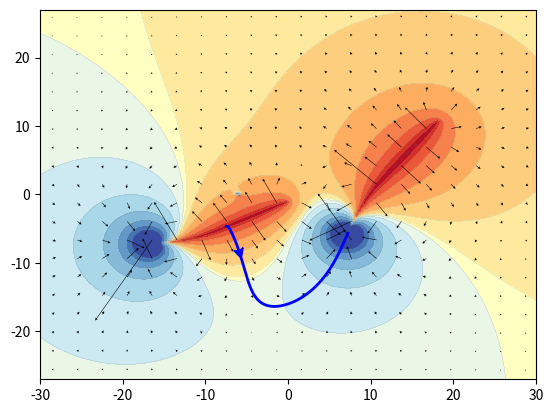

Write the Python code that produced this figure.
"""Simulations of spatial electric fields.

## Electric monopoles

For simulating the spatial geometry of electric fields generated by electric fishes
and perturbed by objects, first generate monopoles and charges:

- `efish_monopoles()`: monopoles for simulating the electric field of an electric fish.
- `object_monopoles()`: monopoles for simulating a circular object.

## Potential, electric field, and field lines

- `epotential()`: simulation of electric field potentials.
- `epotential_meshgrid()`: simulation of electric field potentials on a mesh grid.
- `efield()`: simulation of electric field.
- `efield_meshgrid()`: simulation of electric field on a mesh grid.
- `projection()`: projection of electric field on surface normals.
- `fieldline()`: compute an electric field line.

## Visualization

- `squareroot_transform()`: square-root transformation keeping the sign.
- `plot_fieldlines()`: plot field lines with arrows.
"""

import numpy as np
import matplotlib.pyplot as plt

from matplotlib.patches import FancyArrowPatch


def efish_monopoles(pos=(0, 0), direction=(1, 0), size=10.0, bend=0, nneg=1):
    """Monopoles for simulating the electric field of an electric fish.

    This implements the model published in
[redacted]
[redacted]

    Ten monopoles per unit size are uniformly distributed along the fish's body axis.
    The first (tail) nneg monopoles get negative charges that equal in sum
    the sum of the positive unit charges of the remaining (head) monopoles.
    The strength of the dipole increases linearly with fish size.

    Pass the returned monopole positions and charges on to the epotential() function
    to simulate the resulting electric field potentials, to the efield() function
    to simulate the electric field, or to object_monopoles() to add an object.

    Parameters
    ----------
    pos: tuple of floats
        Coordinates of the fish's position (its center).
        The number of elements in pos set the number of dimensions to be used.
    direction: tuple of floats
        Coordinates of a vector defining the orientation of the fish.
        Missing dimensions are filled in with zeros.
        Note: currently only rotations in the x-y plane are implemented.
    size: float
        Size of the fish. Per size unit 10 monopols are distributed along
        the fish's body axis.
    bend: float
        Bending angle of the fish's tail in degree.
    nneg: int
        Number of negative charges to be used. The remaining ones are positively charged.

    Returns
    -------
    poles: 2D array of floats
        Positions of the monopoles with n-dimensional coordinates
        as specified by the number of elements in pos.
    charges: array of floats
        The charge of each monopole.

    Example
    -------
    ```
    fish1 = ((-8, -5), (1, 0.5), 18.0, -25)
    poles1 = efish_monopoles(*fish1)
    ```
    """
    n = int(10*size)
    npos = n - nneg
    ppx = 0.1
    pos = np.asarray(pos)
    dirv = np.zeros(len(pos))
    dirv[:len(direction)] = direction        
    charges = np.ones(n)
    charges[:nneg] = -float(npos)/nneg
    poles = np.zeros((n, len(pos)))
    poles[:,0] = np.arange(-n//2, -n//2+n)*ppx
    if np.abs(bend) > 1.e-8:
        xm = -np.min(poles[:,0])       # tip of fish tail
        r = -180.0*xm/bend/np.pi       # radius of circle on which to bend the tail
        xp = poles[poles[:,0]<0.0,0]   # all negative x coordinates of poles
        beta = xp/r                    # angle on circle for each x coordinate
        poles[poles[:,0]<0.0,0] = -np.abs(r*np.sin(beta)) # transformed x coordinates
        poles[poles[:,0]<0.0,1] = r*(1.0-np.cos(beta))    # transformed y corrdinates
    # rotation matrix:
    theta = -np.arctan2(dirv[1], dirv[0])
    c = np.cos(theta)
    s = np.sin(theta)
    rm = np.array(((c, -s), (s, c)))
    # rotation:
    poles[:,:2] = np.dot(poles[:,:2], rm)
    # translation:
    poles += pos
    return poles, charges


def object_monopoles(pos=(0, 0), radius=1.0, chi=1.0, *args):
    """Monopoles for simulating a circular object.

    The circular object is approximated by an induced dipole, as
[redacted]
[redacted]
[redacted]
[redacted]

    Pass the returned monopole positions and charges on to the
    epotential() function to simulate the resulting electric field
    potentials or to the efield() function to simulate the electric
    field.

    Two monopoles with charges q and -q separated by dx form a dipole
    with dipole moment p = q dx. According to Chen et al (2005), this
    dipole moment should equal chi*radius**3*E_obj, where E_obj is the
    electric field generated by the fishes at the position of the
    object. We normalize E_obj and multiply it with a small number eps
    to get dx. Accordingly, we have to set q to chi*radius**3
    |E_obj|/eps.

    Parameters
    ----------
    pos: tuple of floats
        Coordinates of the fish's position (its center).
        The number of dimensions must be the same as the one of the poles
        passed on in args.
    radius: float
        Radius of the small circular object.
    chi: float
        Electrical contrast. Unity for a perfect conductor, -0.5 for a
        perfect insulator and zero if the electrical impedance of the sphere
        matches that of the surrounding water.
    args: list of tuples
        Each tuple contains as the first argument the position of
        monopoles (2D array of floats), and as the second argument the
        corresponding charges (array of floats) of electric fish. Use
        efish_monopoles() to generate monopoles and corresponding charges.

    Returns
    -------
    poles: 2D array of floats
        Positions of the monopoles.
    charges: array of floats
        The charge of each monopole.

    Example
    -------
    ```
    fish1 = ((-8, -5), (1, 0.5), 18.0, -25)
    fish2 = ((12, 3), (0.8, 1), 20.0, 20)
    poles1 = efish_monopoles(*fish1)
    poles2 = efish_monopoles(*fish2)
    poles3 = object_monopoles((-6, 0), 1.0, -0.5, poles1, poles2)
    ```
    """
    eps = 0.1   # distance of the two monopoles
    pos = np.asarray(pos)
    # electric field at object position:
    eobj = efield(pos, *args)
    eobjnorm = np.linalg.norm(eobj)
    # induced dipole:
    charges = np.ones(2)*chi*radius**3*eobjnorm/eps
    charges[0] = -charges[0]
    poles = np.zeros((2, len(pos)))
    poles[0,:] = -eobj*0.5*eps/eobjnorm   # distance between monopoles
    poles[1,:] = +eobj*0.5*eps/eobjnorm   # distance between monopoles
    poles += pos                          # translation to required position
    return poles, charges


def epotential(pos, *args):
    """Simulation of electric field potentials.

    Parameters
    ----------
    pos: 2D array of floats
        Each row contains the coordinates (2D or 3D)
        for which the potential should be computed.
    args: list of tuples
        Each tuple contains as the first argument the position of monopoles
        (2D array of floats), and as the second argument the corresponding charges
        (array of floats). Use efish_monopoles() to generate monopoles and
        corresponding charges.

    Returns
    -------
    pot: 1D array of float
        The potential for each position in `pos`.
    """
    pos = np.asarray(pos)
    pot = np.zeros(len(pos))
    for poles, charges in args:
        for p, c in zip(poles, charges):
            r = pos - p
            rnorm = np.linalg.norm(r, axis=1)
            rnorm[np.abs(rnorm) < 1e-12] = 1.0e-12
            pot += c/rnorm
    return pot


def epotential_meshgrid(xx, yy, zz, *args):
    """Simulation of electric field potentials on a mesh grid.

    This is a simple wrapper for epotential().

    Parameters
    ----------
    xx: 2D array of floats
        Range of x coordinates as returned by numpy.meshgrid().
    yy: 2D array of floats
        Range of y coordinates as returned by numpy.meshgrid().
    zz: None or 2D array of floats
        z coordinates on the meshgrid defined by xx and yy.
        If provided, poles in args must be 3D.
        If None then treat it as a 2D problem with poles in args providing 2D coordinate.
    args: list of tuples
        Each tuple contains as the first argument the position (2D or 3D) of monopoles
        (2D array of floats), and as the second argument the corresponding charges
        (array of floats). Use efish_monopoles() to generate monopoles and
        corresponding charges.

    Returns
    -------
    pot: 2D array of floats
        The potential for the mesh grid defined by xx and yy and evaluated
        at (xx, yy, zz).

    Example
    -------
    ```
    fig, ax = plt.subplots()
    maxx = 30.0
    maxy = 27.0
    x = np.linspace(-maxx, maxx, 200)
    y = np.linspace(-maxy, maxy, 200)
    xx, yy = np.meshgrid(x, y)
    fish1 = ((-8, -5), (1, 0.5), 18.0, -25)
    fish2 = ((12, 3), (0.8, 1), 20.0, 20)
    poles1 = efish_monopoles(*fish1)
    poles2 = efish_monopoles(*fish2)
    poles3 = object_monopoles((-6, 0), 1.0, -0.5, poles1, poles2)
    allpoles = (poles1, poles2, poles3)
    # potential:
    pot = epotential_meshgrid(xx, yy, None, *allpoles)
    thresh = 0.65
    zz = squareroot_transform(pot/200, thresh)
    levels = np.linspace(-thresh, thresh, 16)
    ax.contourf(x, y, -zz, levels, cmap='RdYlBu')
    ax.contour(x, y, -zz, levels, zorder=1, colors='#707070',
               linewidths=0.1, linestyles='solid')
    plt.show()
    ```
    """
    pos = np.vstack((xx.ravel(), yy.ravel())).T
    pot = epotential(pos, *args)
    return pot.reshape(xx.shape)

    
def efield(pos, *args):
    """Simulation of electric field given a set of electric monopoles.

    Parameters
    ----------
    pos: array of floats
        Each row contains the coordinates (2D or 3D)
        for which the potential should be computed.
        A single (1D) position is also accepted.
    args: list of tuples
        Each tuple contains as the first argument the position of monopoles
        (2D array of floats), and as the second argument the corresponding charges
        (array of floats). Use efish_monopoles() to generate monopoles and
        corresponding charges.

    Returns
    -------
    field: array of floats
        The electric field components for each position in `pos`.
    """
    pos = np.asarray(pos)
    onedim = len(pos.shape) == 1
    if onedim:
        pos = pos.reshape(-1, len(pos))
    field = np.zeros(pos.shape)
    for poles, charges in args:
        for p, c in zip(poles, charges):
            r = pos - p
            rnorm = np.linalg.norm(r, axis=1)
            rnorm[np.abs(rnorm) < 1e-12] = 1.0e-12
            fac = c/rnorm**3
            field += r*fac[:,np.newaxis]
    return field[0] if onedim else field


def efield_meshgrid(xx, yy, zz, *args):
    """Simulation of electric field on a mesh grid.

    This is a simple wrapper for efield().
    
    Parameters
    ----------
    xx: 2D array of floats
        Range of x coordinates as returned by numpy.meshgrid().
    yy: 2D array of floats
        Range of y coordinates as returned by numpy.meshgrid().
    zz: None or 2D array of floats
        z coordinates on the meshgrid defined by xx and yy.
        If provided, poles in args must be 3D.
        If None then treat it as a 2D problem with poles in args providing 2D coordinate.
    args: list of tuples
        Each tuple contains as the first argument the position (2D or 3D) of monopoles
        (2D array of floats), and as the second argument the corresponding charges
        (array of floats). Use efish_monopoles() to generate monopoles and
        corresponding charges.

    Returns
    -------
    pot: 2D array of floats
        The potential for the mesh grid defined by xx and yy and evaluated
        at (xx, yy, zz).

    Returns
    -------
    fieldx: 2D array of floats
        The x-coordinate of the electric field for the mesh grid
        defined by xx and yy and evaluated at (xx, yy, zz).
    fieldy: 2D array of floats
        The y-coordinate of the electric field for the mesh grid
        defined by xx and yy and evaluated at (xx, yy, zz).
    fieldz: 2D array of floats
        The z-coordinate of the electric field for the mesh grid
        defined by xx and yy and evaluated at (xx, yy, zz).
        This is only returned if zz is not None.

    Example
    -------
    ```
    fig, ax = plt.subplots()
    maxx = 30.0
    maxy = 27.0
    x = np.linspace(-maxx, maxx, 40)
    y = np.linspace(-maxy, maxy, 40)
    xx, yy = np.meshgrid(x, y)
    fish1 = ((-8, -5), (1, 0.5), 18.0, -25)
    fish2 = ((12, 3), (0.8, 1), 20.0, 20)
    poles1 = efish_monopoles(*fish1)
    poles2 = efish_monopoles(*fish2)
    poles3 = object_monopoles((-6, 0), 1.0, -0.5, poles1, poles2)
    allpoles = (poles1, poles2, poles3)
    fieldx, fieldy = efield_meshgrid(xx, yy, None, *allpoles)
    u = squareroot_transform(fieldx, 0)
    v = squareroot_transform(fieldy, 0)
    ax.quiver(qx, qy, u, v, units='xy', angles='uv', scale=2, scale_units='xy',
              width=0.07, headwidth=5)
    ``` 
    """
    if zz is None:
        pos = np.vstack((xx.ravel(), yy.ravel())).T
        ef = efield(pos, *args)
        return ef[:,0].reshape(xx.shape), ef[:,1].reshape(xx.shape)
    else:
        pos = np.vstack((xx.ravel(), yy.ravel(), zz.ravel())).T
        ef = efield(pos, *args)
        return ef[:,0].reshape(xx.shape), ef[:,1].reshape(xx.shape), ef[:,2].reshape(xx.shape)


def projection(ex, ey, ez, nx, ny, nz):
    """Projection of electric field on surface normals.

    Parameters
    ----------
    ex: array of floats
        x-coordinates of the electric field.
    ey: array of floats
        y-coordinates of the electric field.
    ez: array of floats
        z-coordinates of the electric field.
    nx: array of floats
        x-coordinates of the surface normals.
    ny: array of floats
        y-coordinates of the surface normals.
    nz: array of floats
        z-coordinates of the surface normals.
    """
    ef = np.vstack((ex.ravel(), ey.ravel(), ez.ravel())).T
    nf = np.vstack((nx.ravel(), ny.ravel(), nz.ravel())).T
    proj = np.sum(ef*nf, axis=1)
    return proj.reshape(ex.shape)


def fieldline(pos0, bounds, *args, eps=0.1, maxiter=1000):
    """Compute an electric field line.

    From the initial position `pos0` the field line is computed in both directions
    until it leaves the area defined by `bounds`.

    Parameters
    ----------
    pos0: array of floats
        Initial position for computing the field line.
    bounds: None or 2D array of floats
        If not None, stop integration of the field line if it exceeds bounds.
        First row are the minimum coordinates and second row the maximum coordinates.
    args: list of tuples
        Each tuple contains as the first argument the position of monopoles
        (2D array of floats), and as the second argument the corresponding charges
        (array of floats). Use efish_monopoles() to generate monopoles and
        corresponding charges.
    eps: float
        Stepsize in unit of the coordinates.
    maxiter: int
        Maximum number of iteration steps.

    Returns
    -------
    fl: 2D array of floats
        Coordinates of the computed field line.

    Example
    -------
    ```
    fig, ax = plt.subplots()
    fish1 = ((-8, -5), (1, 0.5), 18.0, -25)
    fish2 = ((12, 3), (0.8, 1), 20.0, 20)
    poles1 = efish_monopoles(*fish1)
    poles2 = efish_monopoles(*fish2)
    fl = fieldline((0, -16), [[-maxx, -maxy], [maxx, maxy]], poles1, poles2)
    plot_fieldlines(ax, [fl], 5, color='b', lw=2)
    plt.show()
    ```
    """
    bounds = np.asarray(bounds)
    p = np.array(pos0)
    n = maxiter//2
    # forward integration:
    flf = np.zeros((n, len(pos0)))
    for i in range(len(flf)):
        flf[i,:] = p
        if np.any(p < bounds[0,:]) or np.any(p > bounds[1,:]) or (bounds is not None and
                i >= 5 and np.all((flf[i,:] - flf[i-1,:])*(flf[i-1,:] - flf[i-2,:])<0)):
            flf = flf[:i,:]
            break
        uv = efield(p, *args)
        uv /= np.linalg.norm(uv)
        p = p + eps*uv
    # backward integration:
    p = np.array(pos0)
    flb = np.zeros((n, len(pos0)))
    for i in range(len(flb)):
        flb[i,:] = p
        if np.any(p < bounds[0,:]) or np.any(p > bounds[1,:]) or (bounds is not None and
                i >= 5 and np.all((flb[i,:] - flb[i-1,:])*(flb[i-1,:] - flb[i-2,:])<0)):
            flb = flb[:i,:]
            break
        uv = efield(p, *args)
        uv /= np.linalg.norm(uv)
        p = p - eps*uv
    fl = np.vstack((flb[::-2], flf[::2]))
    return fl


def squareroot_transform(values, thresh=0.0):
    """Square-root transformation keeping the sign.

    Takes the square root of positive values and takes the square root
    of the absolute values of negative values and negates the results.

    Then truncate symmetrically both positive and negative values to
    a threshold.

    The resulting transformed values give nice contour lines in a
    contour plot.

    Parameters
    ----------
    values: array of float
        The values to be transformed, i.e. potentials or field strengths.
    thresh: float or None
        Maximum absolute value of the returned values.
        Must be positive!
        If thresh equals zero, then do not apply treshold.
        If None, take the smaller of the maximum of the
        positive values or of the absolute negative values. 

    Returns
    -------
    values: array of float
        The transformed (square-rooted and thresholded) values.
    """
    values = np.array(values)
    sel = values>=0.0
    values[sel] = values[sel]**0.5
    values[np.logical_not(sel)] = -((-values[np.logical_not(sel)])**0.5)
    if thresh is None:
        thresh = min(np.max(values), -np.min(values))
    if thresh > 0:
        values[values>thresh] = thresh
        values[values<-thresh] = -thresh
    return values


def plot_fieldlines(ax, flines, pos=5, **kwargs):
    """Plot field lines with arrows.

    Parameters
    ----------
    ax: matplotlib axes
        Axes in which to plot the field lines.
    flines: list of 2D arrays
        The field lines.
    pos: float
        The position of the arrow on the field line in units of the coordinates.
    **kwargs: key word arguments
        Passed on to plot().
        Applies optional zorder argument also to arrow.
    """
    xmin, xmax = ax.get_xlim()
    ymin, ymax = ax.get_ylim()
    dx = 0.05*np.abs(xmax-xmin)
    dy = 0.05*np.abs(ymax-ymin)
    akwargs = dict()
    if 'zorder' in kwargs:
        akwargs['zorder'] = kwargs['zorder']
    lw = 1
    if 'lw' in kwargs:
        lw = kwargs['lw']
    if 'linewidth' in kwargs:
        lw = kwargs['linewidth']
    for fl in flines:
        ax.plot(fl[:,0], fl[:,1], **kwargs)
        # arrows:
        d = np.diff(fl, axis=0)
        dd = np.linalg.norm(d, axis=1)
        dist = np.cumsum(dd)
        if dist[-1] >= 6:
            idx0 = np.argmin(np.abs(dist-pos))
            if (np.abs(fl[0,0]-xmin)<dx or np.abs(fl[0,0]-xmax)<dx or
                np.abs(fl[0,1]-ymin)<dy or np.abs(fl[0,1]-ymax)<dy):
                idx0 = np.argmin(np.abs(dist[-1]-dist-pos))
            idx1 = np.argmin(np.abs(dist-0.5*dist[-1]))
            idx = min(idx0, idx1)
            adx = fl[idx+1,:] - fl[idx,:]
            ndx = np.linalg.norm(adx)
            if ndx < 1e-10:
                continue
            adx /= ndx
            posa = fl[idx+1,:] - 0.1*min(dx,dy)*adx
            posb = fl[idx+1,:]
            arrow = FancyArrowPatch(posA=posa, posB=posb, shrinkA=0, shrinkB=0,
                                    arrowstyle='fancy', mutation_scale=8*lw,
                                    connectionstyle='arc3', fill=True,
                                    color=kwargs['color'], **akwargs)
            ax.add_patch(arrow)


def main():
    fig, ax = plt.subplots()
    maxx = 30.0
    maxy = 27.0
    x = np.linspace(-maxx, maxx, 200)
    y = np.linspace(-maxy, maxy, 200)
    xx, yy = np.meshgrid(x, y)
    fish1 = ((-8, -5), (1, 0.5), 18.0, -25)
    fish2 = ((12, 3), (0.8, 1), 20.0, 20)
    poles1 = efish_monopoles(*fish1)
    poles2 = efish_monopoles(*fish2)
    poles3 = object_monopoles((-6, 0), 1.0, -0.5, poles1, poles2)
    allpoles = (poles1, poles2, poles3)
    # potential:
    pot = epotential_meshgrid(xx, yy, None, *allpoles)
    thresh = 0.65
    zz = squareroot_transform(pot/200, thresh)
    levels = np.linspace(-thresh, thresh, 16)
    ax.contourf(x, y, -zz, levels, cmap='RdYlBu')
    ax.contour(x, y, -zz, levels, zorder=1, colors='#707070',
               linewidths=0.1, linestyles='solid')
    # electric field vectors:
    n = 5
    qx, qy = np.meshgrid(x[n::2*n], y[n::2*n])
    fieldx, fieldy = efield_meshgrid(qx, qy, None, *allpoles)
    u = squareroot_transform(fieldx, 0)
    v = squareroot_transform(fieldy, 0)
    ax.quiver(qx, qy, u, v, units='xy', angles='uv', scale=2, scale_units='xy',
              width=0.07, headwidth=5)
    # field line:
    bounds = [[-maxx, -maxy], [maxx, maxy]]
    fl = fieldline((0, -16), bounds, *allpoles)
    plot_fieldlines(ax, [fl], 5, color='b', lw=2)
    plt.show()

            
if __name__ == '__main__':
    main()
